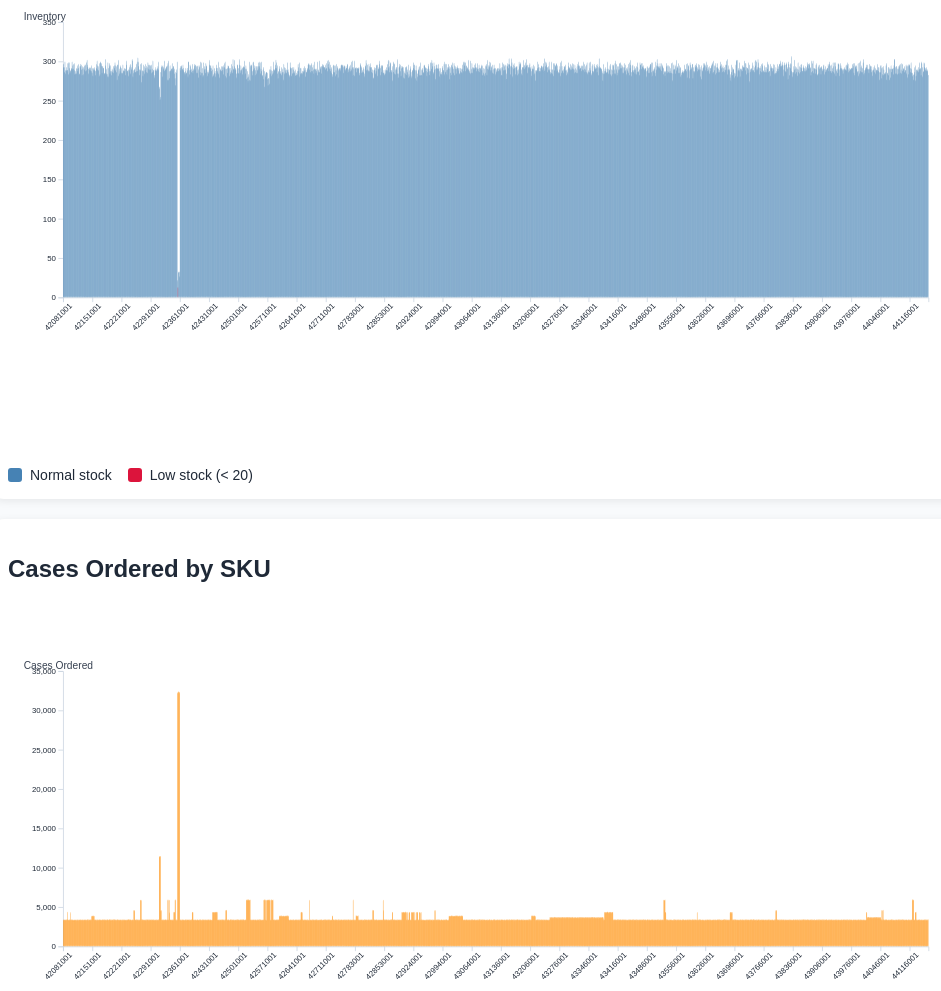
D3 v7 page, settled after 480 driven frames (8 s of simulated time); the page loaded 1 data file(s).


    const LOW_STOCK_THRESHOLD = 20;
    const tooltip = d3.select("#tooltip");

    d3.json("./inventory.json").then(data => {
        if (!data || data.length === 0) {
            d3.select("body").append("p").text("No inventory data found.");
            return;
        }

        const totalSkus = data.length;
        const totalInventory = d3.sum(data, d => d.inventory);
        const totalCases = d3.sum(data, d => d.casesOrdered);
        const lowStock = data.filter(d => d.inventory < LOW_STOCK_THRESHOLD);

        d3.select("#totalSkus").text(totalSkus);
        d3.select("#totalInventory").text(totalInventory);
        d3.select("#totalCases").text(totalCases);
        d3.select("#lowStockCount").text(lowStock.length);

        const lowStockList = d3.select("#lowStockList");
        if (lowStock.length === 0) {
            lowStockList.append("div").text("No low-stock items.");
        } else {
            lowStock
                .sort((a, b) => a.inventory - b.inventory)
                .forEach(d => {
                    lowStockList
                        .append("div")
                        .attr("class", "low-stock-item")
                        .text(`SKU ${d.sku} → inventory ${d.inventory}`);
                });
        }

        drawBarChart({
            svgId: "#inventoryChart",
            data: data,
            valueKey: "inventory",
            colorFn: d => d.inventory < LOW_STOCK_THRESHOLD ? "crimson" : "steelblue",
            label: "Inventory"
        });

        drawBarChart({
            svgId: "#casesChart",
            data: data,
            valueKey: "caseOrdered",
            colorFn: () => "darkorange",
            label: "Cases Ordered"
        });
    }).catch(err => {
        console.error(err);
        d3.select("body")
            .append("p")
            .style("color", "crimson")
            .text("Failed to load inventory.json.");
    });

    function drawBarChart({ svgId, data, valueKey, colorFn, label }) {
        const svg = d3.select(svgId);
        svg.selectAll("*").remove();

        const width = 1200;
        const height = 500;
        const margin = { top: 20, right: 30, bottom: 130, left: 70 };

        svg.attr("viewBox", `0 0 ${width} ${height}`);

        const x = d3.scaleBand()
            .domain(data.map(d => String(d.sku)))
            .range([margin.left, width - margin.right])
            .padding(0.15);

        const y = d3.scaleLinear()
            .domain([0, d3.max(data, d => d[valueKey]) || 0])
            .nice()
            .range([height - margin.bottom, margin.top]);

        svg.append("g")
            .attr("class", "axis")
            .attr("transform", `translate(0,${height - margin.bottom})`)
            .call(d3.axisBottom(x).tickValues(x.domain().filter((d, i) => i % Math.ceil(data.length / 30) === 0)))
            .selectAll("text")
            .attr("transform", "rotate(-45)")
            .style("text-anchor", "end");

        svg.append("g")
            .attr("class", "axis")
            .attr("transform", `translate(${margin.left},0)`)
            .call(d3.axisLeft(y));

        svg.append("text")
            .attr("x", 20)
            .attr("y", 18)
            .attr("font-size", "13px")
            .attr("fill", "#374151")
            .text(label);

        svg.selectAll("rect")
            .data(data)
            .enter()
            .append("rect")
            .attr("x", d => x(String(d.sku)))
            .attr("y", d => y(d[valueKey]))
            .attr("width", x.bandwidth())
            .attr("height", d => y(0) - y(d[valueKey]))
            .attr("fill", d => colorFn(d))
            .attr("rx", 2)
            .on("mousemove", function(event, d) {
                tooltip
                    .style("opacity", 1)
                    .html(
                        `<strong>SKU:</strong> ${d.sku}<br>` +
                        `<strong>Inventory:</strong> ${d.inventory}<br>` +
                        `<strong>Cases Ordered:</strong> ${d.caseOrdered}`
                    )
                    .style("left", (event.pageX + 12) + "px")
                    .style("top", (event.pageY - 28) + "px");
            })
            .on("mouseleave", function() {
                tooltip.style("opacity", 0);
            });
    }


### data: inventory.json
[
 {
  "sku": 42081001,
  "inventory": 293,
  "caseOrdered": 3424
 },
 {
  "sku": 42082001,
  "inventory": 297,
  "caseOrdered": 3422
 },
 {
  "sku": 42083001,
  "inventory": 293,
  "caseOrdered": 3431
 },
 {
  "sku": 42084001,
  "inventory": 287,
  "caseOrdered": 3422
 },
 {
  "sku": 42085001,
  "inventory": 300,
  "caseOrdered": 3422
 },
 {
  "sku": 42086001,
  "inventory": 289,
  "caseOrdered": 3411
 },
 {
  "sku": 42087001,
  "inventory": 285,
  "caseOrdered": 3426
 },
 {
  "sku": 42088001,
  "inventory": 293,
  "caseOrdered": 3447
 },
 "... 2,067 more items"
]